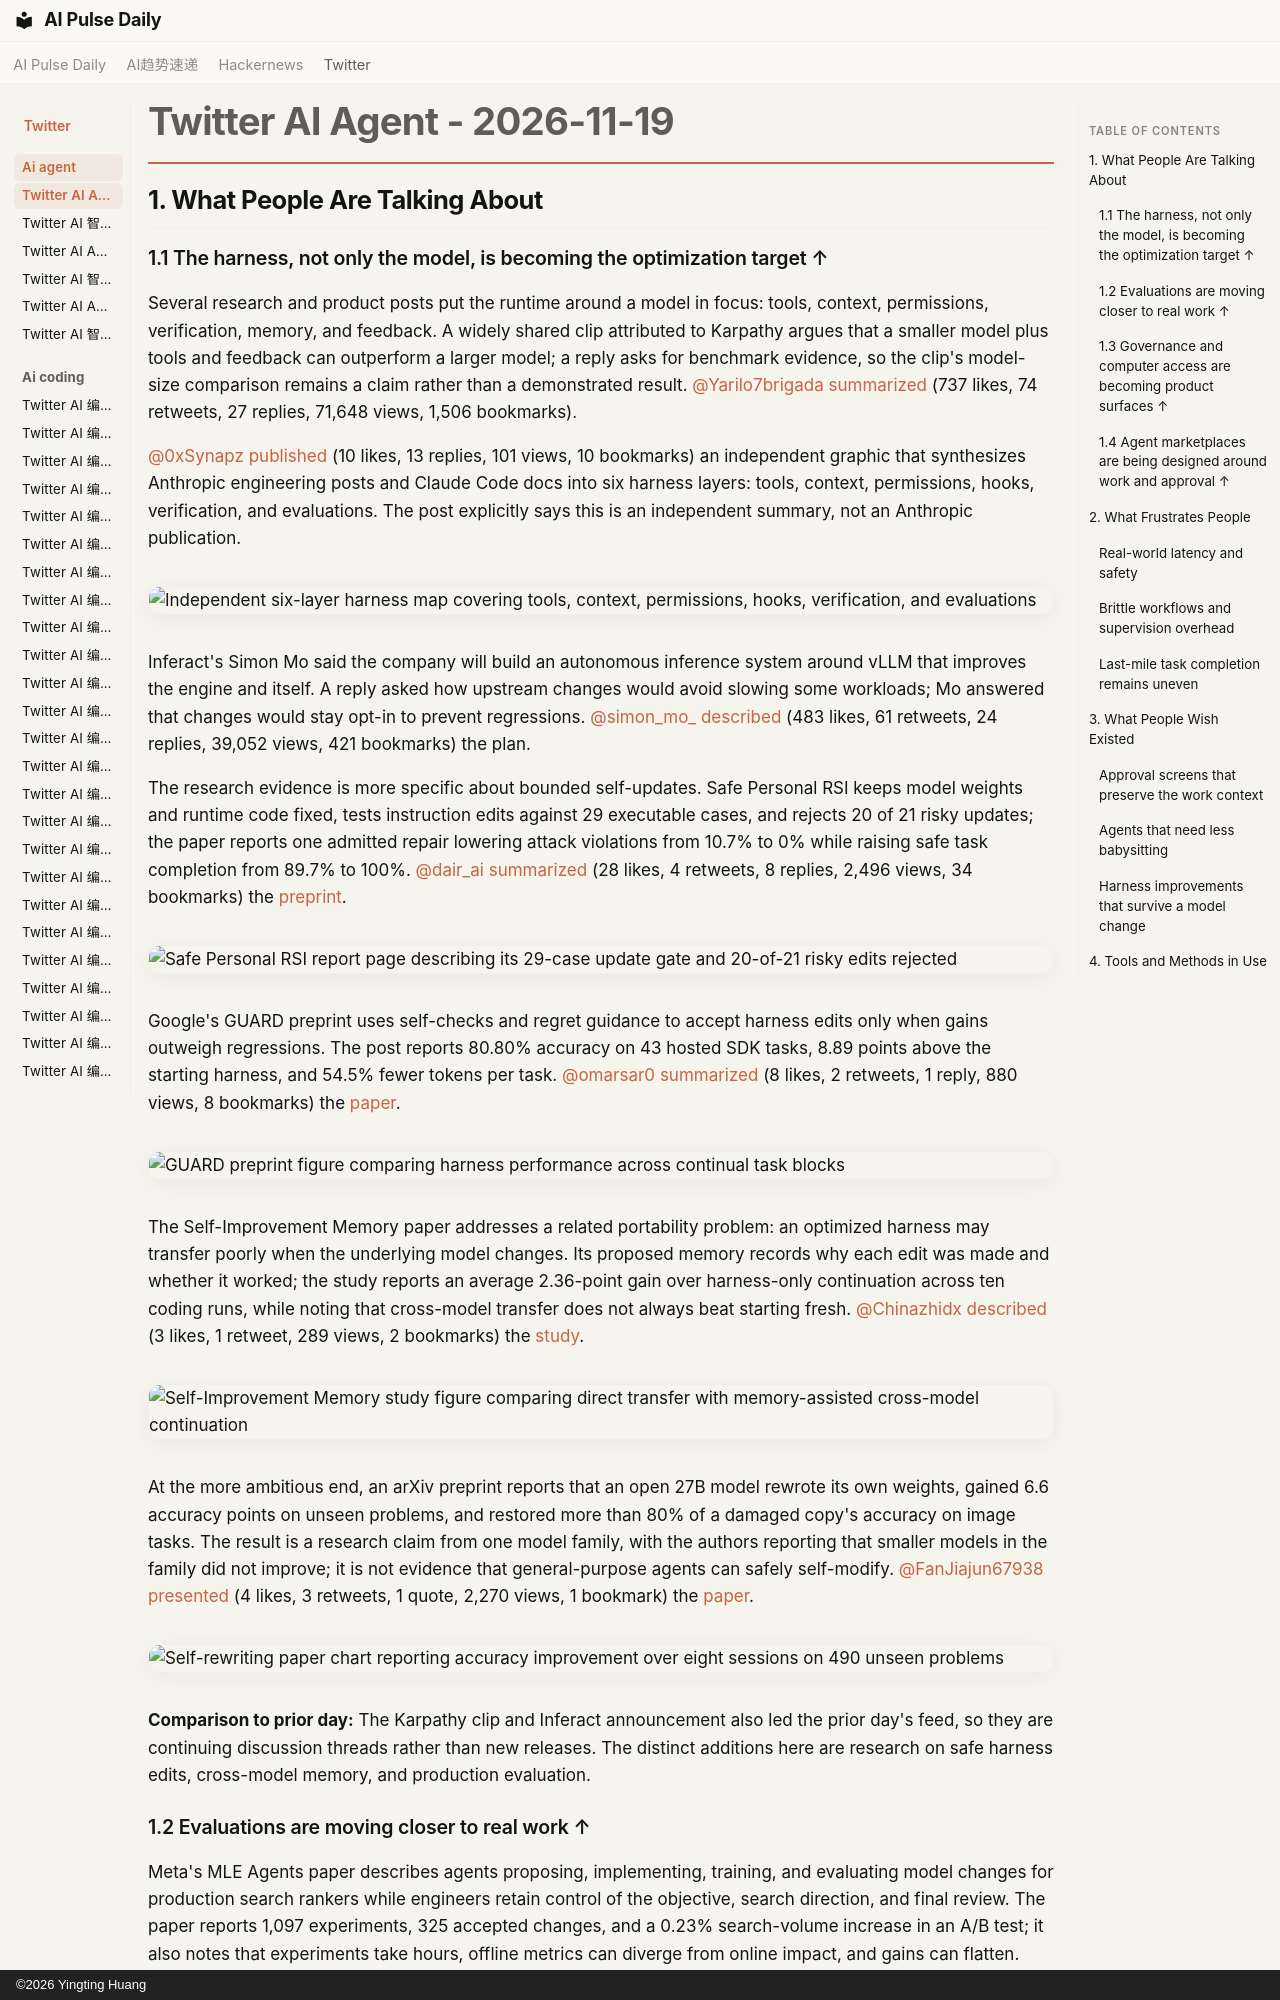

repository: vibewatch/vibewatch.github.io · page: twitter/ai-agent/2026-11-19/index.html · generator: mkdocs · copyright: ©2026 Yingting Huang

# Twitter AI Agent - 2026-11-19

## 1. What People Are Talking About

### 1.1 The harness, not only the model, is becoming the optimization target ↑

Several research and product posts put the runtime around a model in focus: tools, context, permissions, verification, memory, and feedback. A widely shared clip attributed to Karpathy argues that a smaller model plus tools and feedback can outperform a larger model; a reply asks for benchmark evidence, so the clip's model-size comparison remains a claim rather than a demonstrated result. [@Yarilo7brigada](https://x.com/Yarilo7brigada) [summarized](https://x.com/Yarilo7brigada/status/2123129806015652182) (737 likes, 74 retweets, 27 replies, 71,648 views, 1,506 bookmarks).

[@0xSynapz](https://x.com/0xSynapz) [published](https://x.com/0xSynapz/status/2123151831899517178) (10 likes, 13 replies, 101 views, 10 bookmarks) an independent graphic that synthesizes Anthropic engineering posts and Claude Code docs into six harness layers: tools, context, permissions, hooks, verification, and evaluations. The post explicitly says this is an independent summary, not an Anthropic publication.

![Independent six-layer harness map covering tools, context, permissions, hooks, verification, and evaluations](https://pbs.twimg.com/media/HXbzT2cWUAAHL0R.jpg)

Inferact's Simon Mo said the company will build an autonomous inference system around vLLM that improves the engine and itself. A reply asked how upstream changes would avoid slowing some workloads; Mo answered that changes would stay opt-in to prevent regressions. [@simon_mo_](https://x.com/simon_mo_) [described](https://x.com/simon_mo_/status/2123133742063706343) (483 likes, 61 retweets, 24 replies, 39,052 views, 421 bookmarks) the plan.

The research evidence is more specific about bounded self-updates. Safe Personal RSI keeps model weights and runtime code fixed, tests instruction edits against 29 executable cases, and rejects 20 of 21 risky updates; the paper reports one admitted repair lowering attack violations from 10.7% to 0% while raising safe task completion from 89.7% to 100%. [@dair_ai](https://x.com/dair_ai) [summarized](https://x.com/dair_ai/status/2123511637584036078) (28 likes, 4 retweets, 8 replies, 2,496 views, 34 bookmarks) the [preprint](https://arxiv.org/abs/2611.23651).

![Safe Personal RSI report page describing its 29-case update gate and 20-of-21 risky edits rejected](https://pbs.twimg.com/media/HXg6lJmaIAAHM8R.jpg)

Google's GUARD preprint uses self-checks and regret guidance to accept harness edits only when gains outweigh regressions. The post reports 80.80% accuracy on 43 hosted SDK tasks, 8.89 points above the starting harness, and 54.5% fewer tokens per task. [@omarsar0](https://x.com/omarsar0) [summarized](https://x.com/omarsar0/status/2123420538030957015) (8 likes, 2 retweets, 1 reply, 880 views, 8 bookmarks) the [paper](https://arxiv.org/abs/2611.23476).

![GUARD preprint figure comparing harness performance across continual task blocks](https://pbs.twimg.com/media/HXfnubNaUAAUbAH.jpg)

The Self-Improvement Memory paper addresses a related portability problem: an optimized harness may transfer poorly when the underlying model changes. Its proposed memory records why each edit was made and whether it worked; the study reports an average 2.36-point gain over harness-only continuation across ten coding runs, while noting that cross-model transfer does not always beat starting fresh. [@Chinazhidx](https://x.com/Chinazhidx) [described](https://x.com/Chinazhidx/status/2123309823060308148) (3 likes, 1 retweet, 289 views, 2 bookmarks) the [study](https://arxiv.org/abs/2611.18856).

![Self-Improvement Memory study figure comparing direct transfer with memory-assisted cross-model continuation](https://pbs.twimg.com/media/HXeC7JKbgAAGcAE.jpg)

At the more ambitious end, an arXiv preprint reports that an open 27B model rewrote its own weights, gained 6.6 accuracy points on unseen problems, and restored more than 80% of a damaged copy's accuracy on image tasks. The result is a research claim from one model family, with the authors reporting that smaller models in the family did not improve; it is not evidence that general-purpose agents can safely self-modify. [@FanJiajun67938](https://x.com/FanJiajun67938) [presented](https://x.com/FanJiajun67938/status/2123183386801889776) (4 likes, 3 retweets, 1 quote, 2,270 views, 1 bookmark) the [paper](https://arxiv.org/abs/2611.21885).

![Self-rewriting paper chart reporting accuracy improvement over eight sessions on 490 unseen problems](https://pbs.twimg.com/media/HXcNqzhWMAAC9cz.png)

**Comparison to prior day:** The Karpathy clip and Inferact announcement also led the prior day's feed, so they are continuing discussion threads rather than new releases. The distinct additions here are research on safe harness edits, cross-model memory, and production evaluation.
